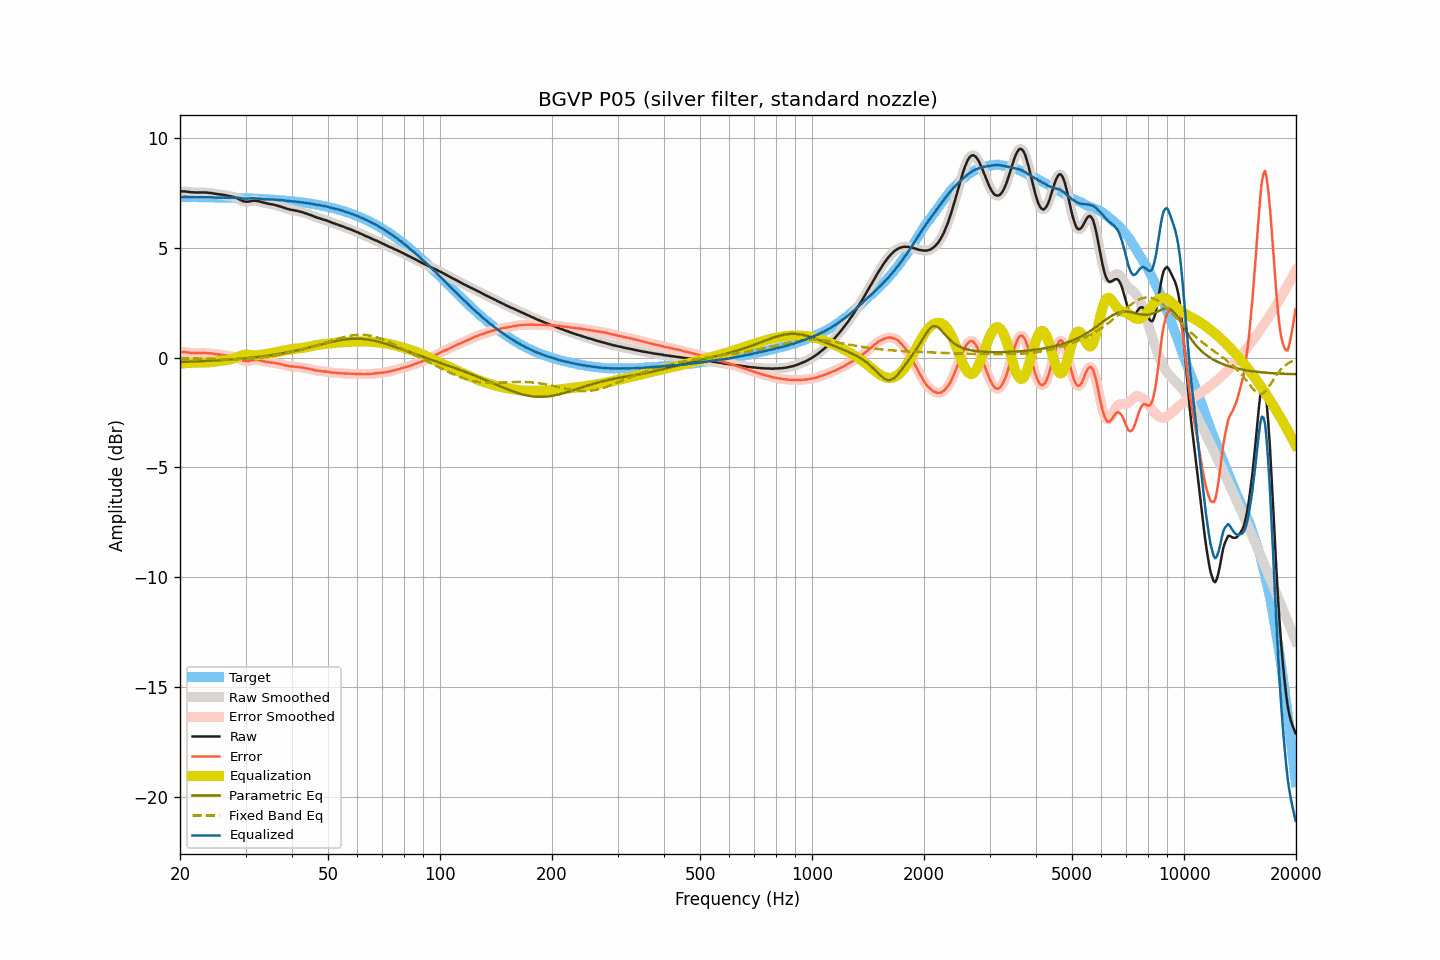

Data behind this chart, as committed beside it:
frequency, raw, smoothed, error, error_smoothed, equalization, parametric_eq, fixed_band_eq, equalized_raw, equalized_smoothed, target
20.00, 7.59, 7.59, 0.27, 0.26, -0.27, -0.19, -0.02, 7.32, 7.32, 7.32
20.20, 7.58, 7.59, 0.26, 0.26, -0.26, -0.19, -0.02, 7.32, 7.32, 7.32
20.40, 7.58, 7.58, 0.26, 0.26, -0.26, -0.19, -0.02, 7.33, 7.33, 7.32
20.61, 7.58, 7.58, 0.26, 0.26, -0.25, -0.19, -0.03, 7.33, 7.33, 7.32
20.81, 7.57, 7.57, 0.25, 0.25, -0.24, -0.18, -0.03, 7.33, 7.33, 7.32
21.02, 7.56, 7.56, 0.24, 0.24, -0.24, -0.18, -0.03, 7.33, 7.33, 7.32
21.23, 7.55, 7.55, 0.23, 0.23, -0.23, -0.18, -0.03, 7.32, 7.32, 7.32
21.44, 7.54, 7.54, 0.22, 0.22, -0.23, -0.18, -0.03, 7.31, 7.32, 7.32
21.66, 7.54, 7.54, 0.22, 0.22, -0.22, -0.17, -0.03, 7.32, 7.32, 7.32
21.87, 7.53, 7.53, 0.21, 0.22, -0.22, -0.17, -0.03, 7.31, 7.32, 7.32
22.09, 7.53, 7.53, 0.21, 0.22, -0.22, -0.17, -0.03, 7.32, 7.32, 7.32
22.31, 7.53, 7.53, 0.22, 0.21, -0.22, -0.17, -0.04, 7.32, 7.32, 7.32
22.54, 7.53, 7.53, 0.22, 0.22, -0.22, -0.16, -0.04, 7.32, 7.32, 7.32
22.76, 7.53, 7.53, 0.22, 0.22, -0.22, -0.16, -0.04, 7.32, 7.32, 7.32
22.99, 7.53, 7.53, 0.22, 0.22, -0.22, -0.16, -0.04, 7.31, 7.32, 7.31
23.22, 7.53, 7.53, 0.22, 0.22, -0.22, -0.15, -0.04, 7.32, 7.32, 7.31
23.45, 7.53, 7.53, 0.22, 0.22, -0.22, -0.15, -0.04, 7.32, 7.31, 7.31
23.69, 7.52, 7.52, 0.21, 0.21, -0.21, -0.14, -0.05, 7.31, 7.31, 7.31
23.92, 7.51, 7.52, 0.20, 0.21, -0.21, -0.14, -0.05, 7.31, 7.31, 7.31
24.16, 7.51, 7.51, 0.20, 0.20, -0.20, -0.14, -0.05, 7.31, 7.31, 7.31
24.40, 7.50, 7.50, 0.19, 0.19, -0.19, -0.13, -0.05, 7.31, 7.31, 7.31
24.65, 7.48, 7.49, 0.18, 0.18, -0.18, -0.13, -0.05, 7.30, 7.31, 7.31
24.89, 7.47, 7.47, 0.17, 0.17, -0.17, -0.13, -0.05, 7.30, 7.30, 7.30
25.14, 7.46, 7.46, 0.16, 0.16, -0.16, -0.12, -0.05, 7.30, 7.30, 7.30
25.39, 7.45, 7.45, 0.15, 0.15, -0.15, -0.12, -0.06, 7.30, 7.30, 7.30
25.65, 7.44, 7.44, 0.14, 0.14, -0.14, -0.11, -0.06, 7.30, 7.30, 7.30
25.91, 7.43, 7.43, 0.13, 0.13, -0.13, -0.11, -0.06, 7.30, 7.30, 7.30
26.16, 7.42, 7.42, 0.12, 0.12, -0.12, -0.10, -0.06, 7.30, 7.30, 7.30
26.43, 7.41, 7.41, 0.12, 0.11, -0.11, -0.10, -0.06, 7.30, 7.30, 7.30
26.69, 7.39, 7.40, 0.10, 0.10, -0.10, -0.09, -0.06, 7.29, 7.29, 7.29
26.96, 7.38, 7.38, 0.09, 0.09, -0.09, -0.09, -0.06, 7.29, 7.29, 7.29
27.23, 7.36, 7.37, 0.07, 0.07, -0.08, -0.08, -0.06, 7.29, 7.29, 7.29
27.50, 7.35, 7.35, 0.06, 0.06, -0.06, -0.08, -0.06, 7.29, 7.29, 7.29
27.77, 7.33, 7.33, 0.05, 0.05, -0.04, -0.07, -0.06, 7.29, 7.29, 7.29
28.05, 7.31, 7.31, 0.03, 0.03, -0.02, -0.07, -0.06, 7.30, 7.29, 7.28
28.33, 7.28, 7.28, -0.00, -0.00, 0.01, -0.06, -0.06, 7.29, 7.29, 7.28
28.62, 7.25, 7.25, -0.03, -0.03, 0.04, -0.05, -0.06, 7.29, 7.29, 7.28
28.90, 7.21, 7.21, -0.07, -0.06, 0.07, -0.05, -0.06, 7.28, 7.28, 7.28
29.19, 7.18, 7.18, -0.09, -0.10, 0.09, -0.04, -0.06, 7.28, 7.27, 7.28
29.48, 7.14, 7.15, -0.13, -0.13, 0.12, -0.03, -0.05, 7.26, 7.26, 7.27
29.78, 7.12, 7.12, -0.15, -0.15, 0.13, -0.03, -0.05, 7.25, 7.26, 7.27
30.08, 7.11, 7.11, -0.16, -0.16, 0.14, -0.02, -0.05, 7.25, 7.25, 7.27
30.38, 7.11, 7.11, -0.15, -0.15, 0.14, -0.01, -0.04, 7.25, 7.25, 7.27
30.68, 7.12, 7.12, -0.14, -0.14, 0.14, -0.01, -0.04, 7.26, 7.26, 7.26
30.99, 7.13, 7.13, -0.13, -0.12, 0.13, 0.00, -0.03, 7.26, 7.26, 7.26
31.30, 7.15, 7.15, -0.10, -0.11, 0.12, 0.01, -0.03, 7.27, 7.27, 7.26
31.61, 7.15, 7.15, -0.10, -0.10, 0.11, 0.02, -0.02, 7.27, 7.27, 7.25
31.93, 7.15, 7.15, -0.10, -0.10, 0.11, 0.03, -0.02, 7.26, 7.26, 7.25
32.24, 7.14, 7.14, -0.11, -0.10, 0.11, 0.03, -0.01, 7.25, 7.25, 7.25
32.57, 7.13, 7.13, -0.11, -0.11, 0.12, 0.04, -0.00, 7.25, 7.25, 7.24
32.89, 7.11, 7.11, -0.13, -0.13, 0.13, 0.05, 0.01, 7.24, 7.24, 7.24
33.22, 7.09, 7.09, -0.14, -0.14, 0.14, 0.06, 0.01, 7.23, 7.23, 7.24
33.55, 7.07, 7.07, -0.16, -0.16, 0.16, 0.07, 0.02, 7.23, 7.23, 7.23
33.89, 7.05, 7.05, -0.18, -0.18, 0.17, 0.08, 0.03, 7.22, 7.22, 7.23
34.23, 7.03, 7.03, -0.19, -0.19, 0.18, 0.09, 0.04, 7.22, 7.22, 7.22
34.57, 7.02, 7.02, -0.20, -0.20, 0.20, 0.10, 0.05, 7.22, 7.22, 7.22
34.92, 7.00, 7.01, -0.21, -0.21, 0.21, 0.11, 0.06, 7.21, 7.21, 7.22
35.27, 6.99, 6.99, -0.22, -0.22, 0.22, 0.12, 0.08, 7.21, 7.21, 7.21
35.62, 6.98, 6.98, -0.22, -0.23, 0.23, 0.13, 0.09, 7.21, 7.21, 7.21
35.97, 6.96, 6.96, -0.24, -0.24, 0.24, 0.15, 0.10, 7.20, 7.20, 7.20
... 635 more rows
